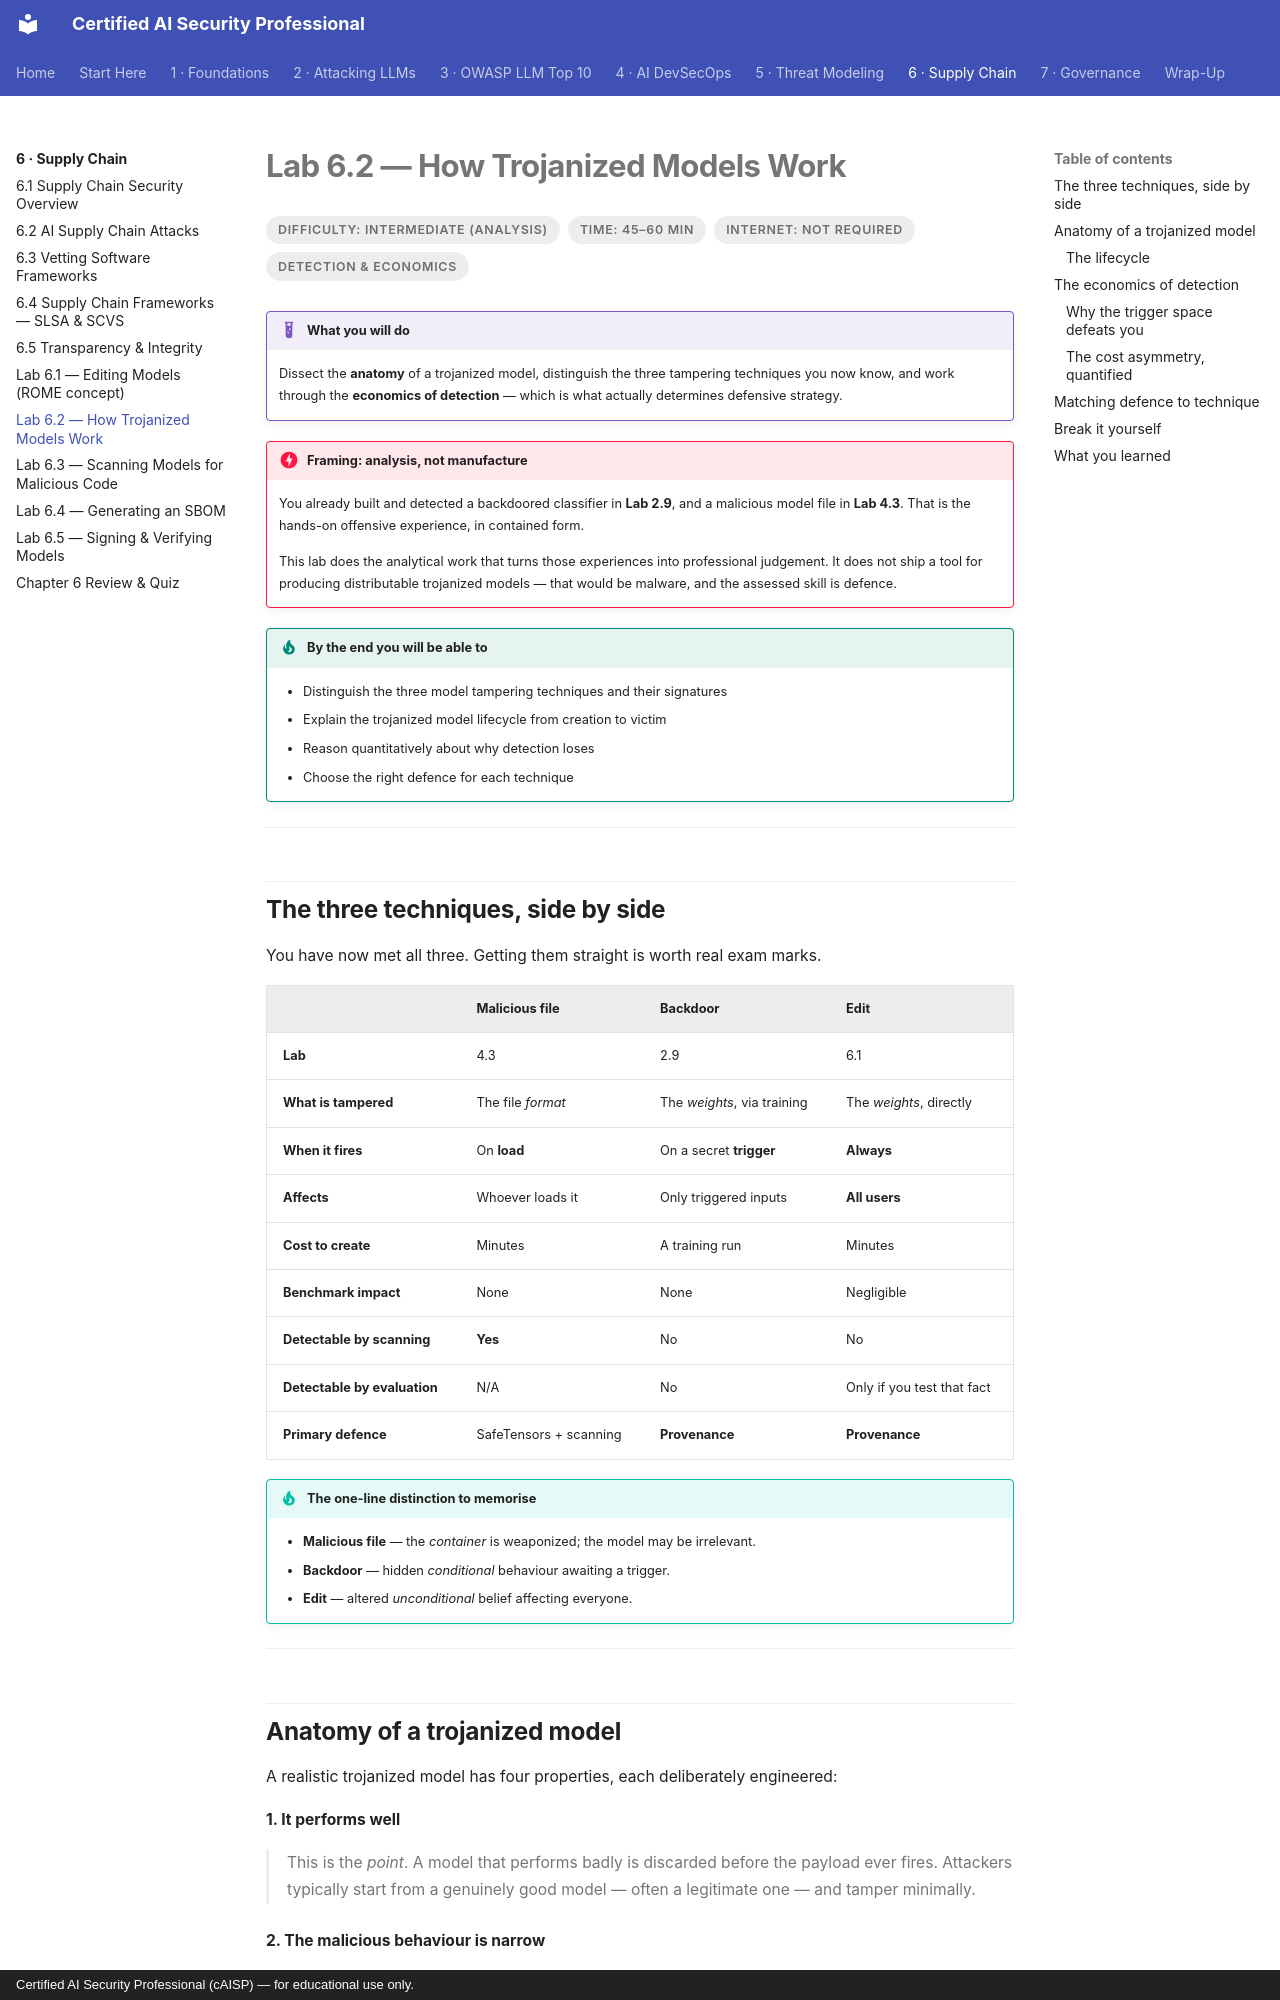

repository: def-SaYaN/Certified-AI-Security-Professional · page: chapter-06/lab-02-trojanized-models/index.html · generator: mkdocs · copyright: Certified AI Security Professional (cAISP) — for educational use only.

---
tags:
  - Chapter 6
  - Lab
---

# Lab 6.2 — How Trojanized Models Work

<ul class="caisp-meta">
  <li>Difficulty: Intermediate (analysis)</li>
  <li>Time: 45–60 min</li>
  <li>Internet: Not required</li>
  <li>Detection & economics</li>
</ul>

!!! lab "What you will do"
    Dissect the **anatomy** of a trojanized model, distinguish the three tampering techniques you now
    know, and work through the **economics of detection** — which is what actually determines
    defensive strategy.

!!! danger "Framing: analysis, not manufacture"
    You already built and detected a backdoored classifier in **Lab 2.9**, and a malicious model file
    in **Lab 4.3**. That is the hands-on offensive experience, in contained form.

    This lab does the analytical work that turns those experiences into professional judgement. It
    does not ship a tool for producing distributable trojanized models — that would be malware, and
    the assessed skill is defence.

!!! objective "By the end you will be able to"
    - Distinguish the three model tampering techniques and their signatures
    - Explain the trojanized model lifecycle from creation to victim
    - Reason quantitatively about why detection loses
    - Choose the right defence for each technique

---

## The three techniques, side by side

You have now met all three. Getting them straight is worth real exam marks.

| | **Malicious file** | **Backdoor** | **Edit** |
|---|---|---|---|
| **Lab** | 4.3 | 2.9 | 6.1 |
| **What is tampered** | The file *format* | The *weights*, via training | The *weights*, directly |
| **When it fires** | On **load** | On a secret **trigger** | **Always** |
| **Affects** | Whoever loads it | Only triggered inputs | **All users** |
| **Cost to create** | Minutes | A training run | Minutes |
| **Benchmark impact** | None | None | Negligible |
| **Detectable by scanning** | **Yes** | No | No |
| **Detectable by evaluation** | N/A | No | Only if you test that fact |
| **Primary defence** | SafeTensors + scanning | **Provenance** | **Provenance** |

!!! tip "The one-line distinction to memorise"
    - **Malicious file** — the *container* is weaponized; the model may be irrelevant.
    - **Backdoor** — hidden *conditional* behaviour awaiting a trigger.
    - **Edit** — altered *unconditional* belief affecting everyone.

---
